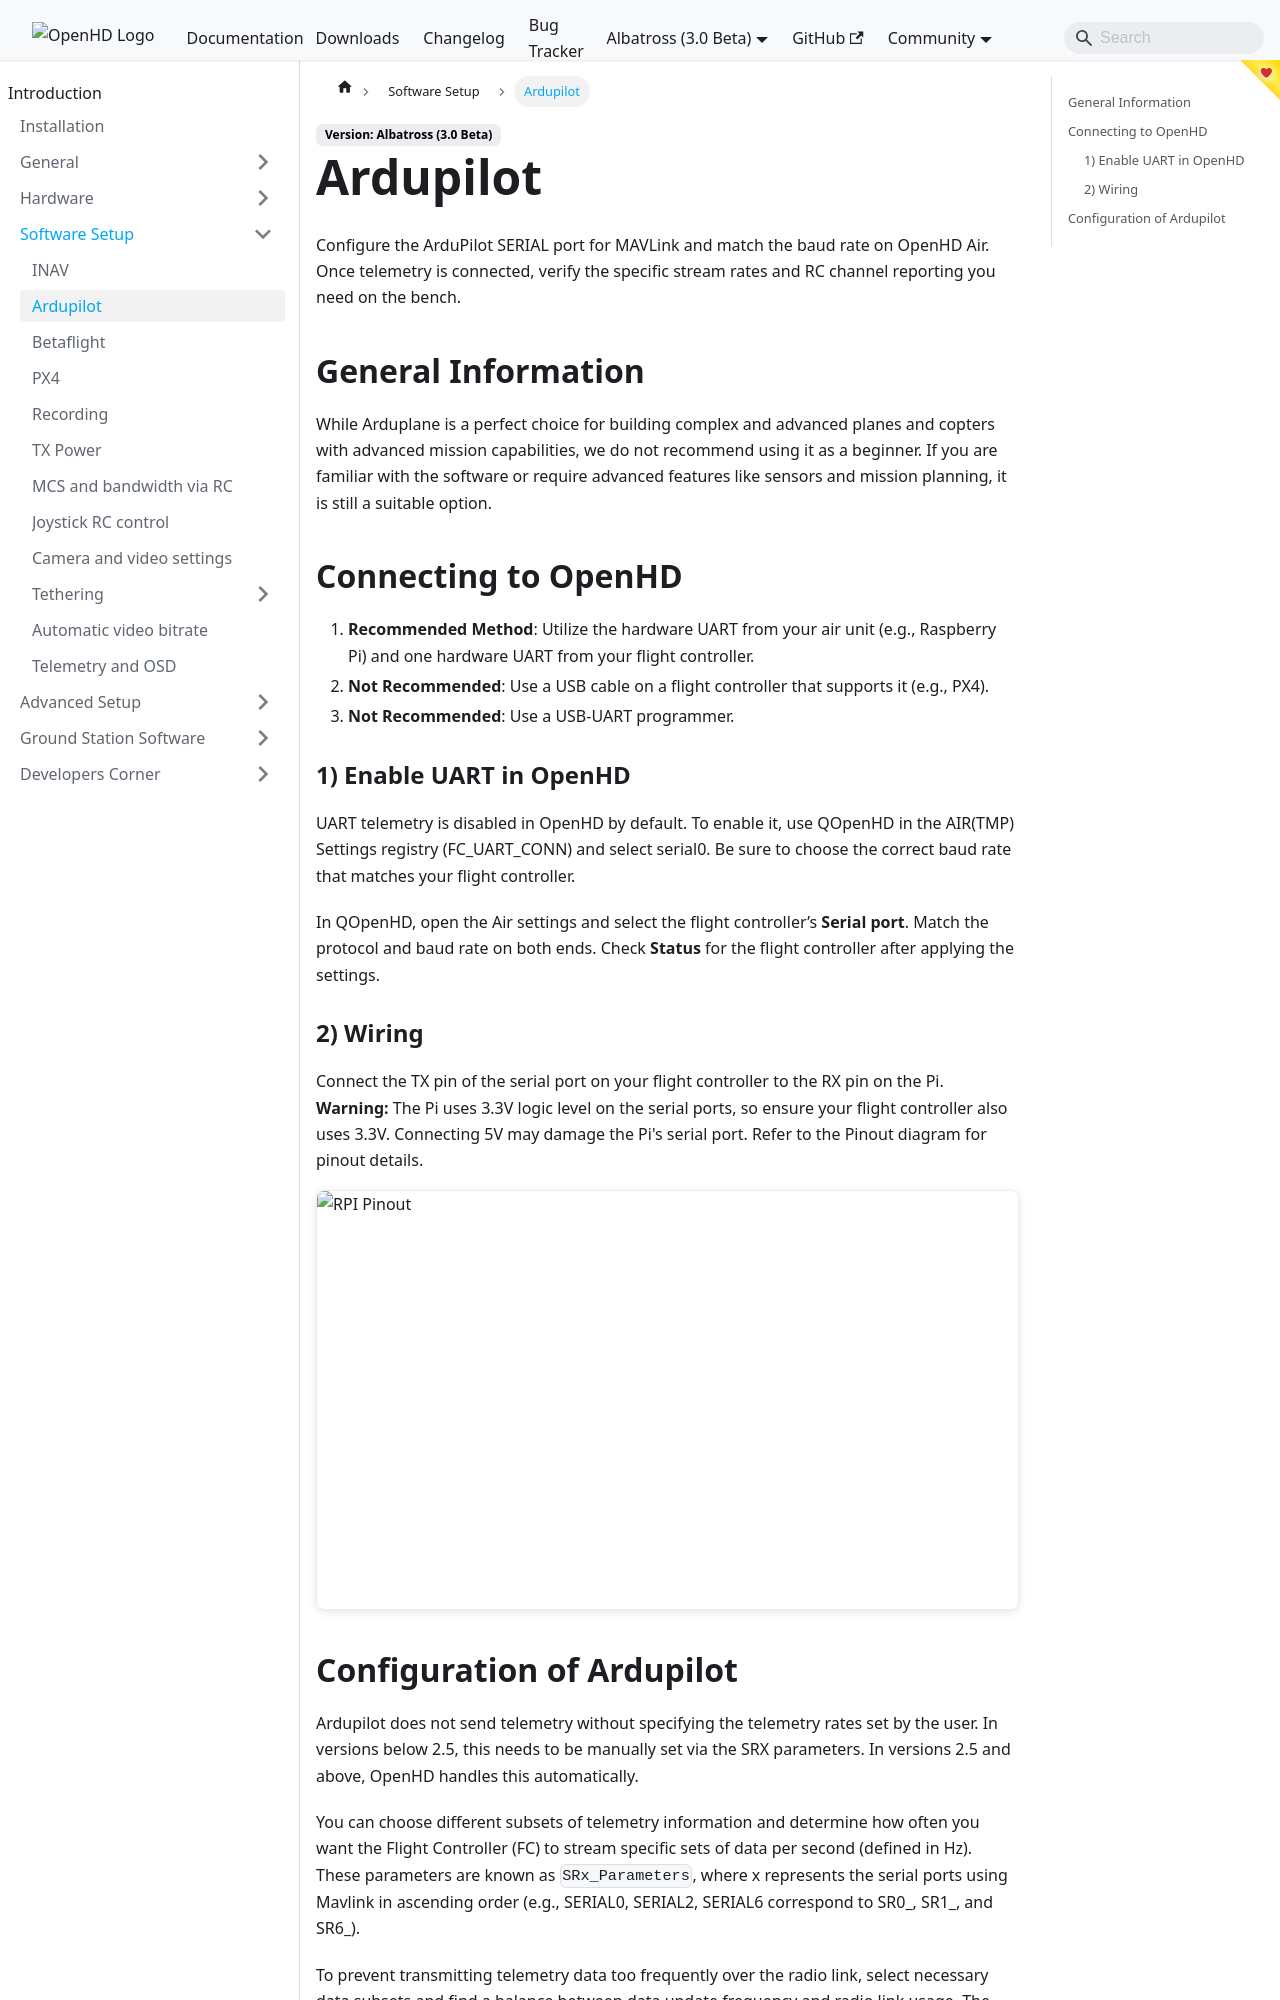

repository: OpenHD/OpenHD-Website · page: staging/albatross/software-setup/ardupilot/index.html · generator: docusaurus

# Ardupilot

## General Information

While Arduplane is a perfect choice for building complex and advanced planes and copters with advanced mission capabilities, we do not recommend using it as a beginner. If you are familiar with the software or require advanced features like sensors and mission planning, it is still a suitable option.

## Connecting to OpenHD

1. **Recommended Method**: Utilize the hardware UART from your air unit (e.g., Raspberry Pi) and one hardware UART from your flight controller.
2. **Not Recommended**: Use a USB cable on a flight controller that supports it (e.g., PX4).
3. **Not Recommended**: Use a USB-UART programmer.

### 1) Enable UART in OpenHD

UART telemetry is disabled in OpenHD by default. To enable it, use QOpenHD in the AIR(TMP) Settings registry (FC_UART_CONN) and select serial0. Be sure to choose the correct baud rate that matches your flight controller.

![Enable UART in OpenHD](/img/assets/Screenshot%20from%202022-11-12%2019-19-37.png)
